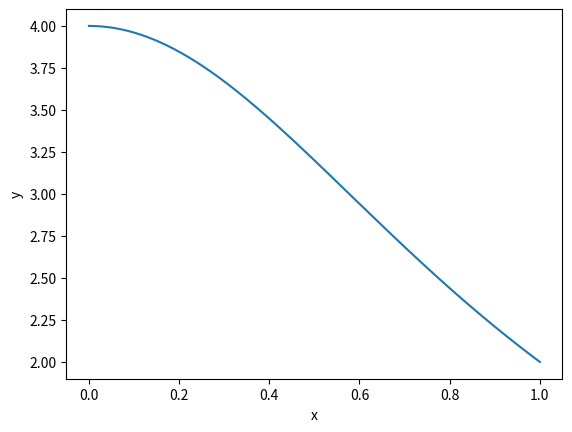
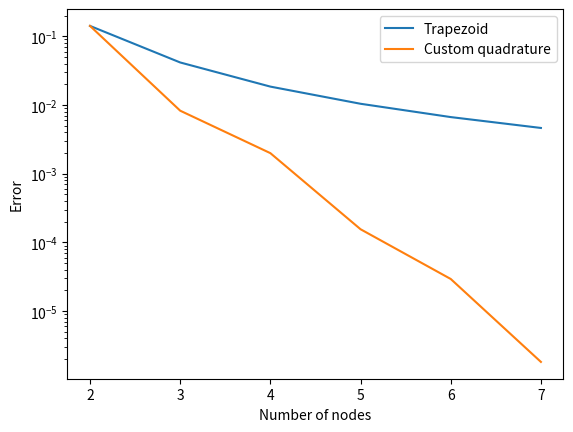

The script that saved these images, in order:
import numpy as np
from scipy.integrate import trapezoid
import matplotlib.pyplot as plt
import scipy

# Implement your solution here

def integrandum(x):
    return 4 / (1 + x**2)


xx = np.linspace(0, 1, 1000)
plt.close()
plt.plot(xx, integrandum(xx))
plt.xlabel("x")
plt.ylabel("y")
plt.show()

# Implement your solution here

def integ_trapezoid(N):
    xx = np.linspace(0, 1, N)
    I = trapezoid(integrandum(xx), x=xx)
    return I


print(integ_trapezoid(7))

# Implement your solution here

def grid_points(N):
    points = np.zeros(N)
    for i in range(N):
        t = (i) / (N - 1)
        points[i] = 3 * t**2 - 2 * t**3
    return points

# Implement your solution here

def NC_weights(N, nodes):
    J = np.arange(N)[:, None]
    A = nodes**J
    b = 1.0 / (np.arange(N) + 1.0)
    w = scipy.linalg.solve(A, b)
    return w

# Implement your solution here

def integ_NC(N):
    nodes = grid_points(N)
    weights = NC_weights(N, nodes)
    I = np.sum(weights * integrandum(nodes))
    return I


print(integ_NC(7))

# Implement your solution here

I1 = []
I2 = []
Ns = [2, 3, 4, 5, 6, 7]
for NN in Ns:
    I1.append(integ_trapezoid(NN))
    I2.append(integ_NC(NN))
I1 = np.array(I1)
I2 = np.array(I2)

plt.close()
plt.plot(Ns, np.abs(I1 - np.pi), label="Trapezoid")
plt.plot(Ns, np.abs(I2 - np.pi), label="Custom quadrature")
plt.yscale("log")
plt.xlabel("Number of nodes")
plt.ylabel("Error")
plt.legend()
plt.show()
